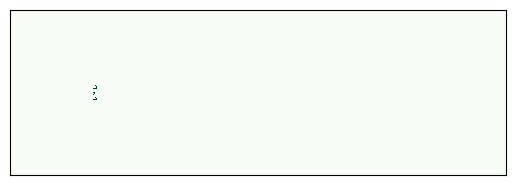

Here is the Python script that generated this plot:
""" Code example from Think Complexity, by Allen Downey.

Copyright 2016 Allen Downey
MIT License: http://opensource.org/licenses/MIT
"""
from __future__ import print_function, division

import numpy as np
import matplotlib.pyplot as plt
import matplotlib.animation as animation
from scipy.signal import convolve2d


def add_cells(x, y, *strings):
    """Adds cells at the given location.
    
    x: left coordinate
    y: top coordinate
    strings: list of strings of 0s and 1s
    """
    for i, s in enumerate(strings):
        a[y + i, x : x + len(s)] = np.array([int(b) for b in s])


# the starting patterns
lwss = ["0001", "00001", "10001", "01111"]

bhep = ["1", "011", "001", "001", "01"]

# add up the neighbors and get 10 points if the middle is live
kernel = np.array([[1, 1, 1], [1, 10, 1], [1, 1, 1]], dtype=np.uint8)

# the cell is live if the total is 3, 12, or 13
table = np.zeros(20, dtype=np.uint8)
table[[3, 12, 13]] = 1

# make the array
n = 200
m = 600
a = np.zeros((n, m), np.uint8)

# add the initial patterns
x = 100
add_cells(x, n // 2 - 8, *lwss)
add_cells(x, n // 2 + 6, *lwss)
add_cells(x, n // 2 - 1, *bhep)

# draw the initial state
fig = plt.figure()
cmap = plt.get_cmap("Greens")
im = plt.imshow(a, cmap=cmap, interpolation="nearest")
plt.xticks([])
plt.yticks([])

# animate the rest
def animate_func(i):
    """Draws one frame of the animation."""
    global a
    c = convolve2d(a, kernel, mode="same")
    a = table[c]
    im.set_array(a)
    return (im,)


anim = animation.FuncAnimation(fig, animate_func, frames=100, interval=0)
plt.show()
